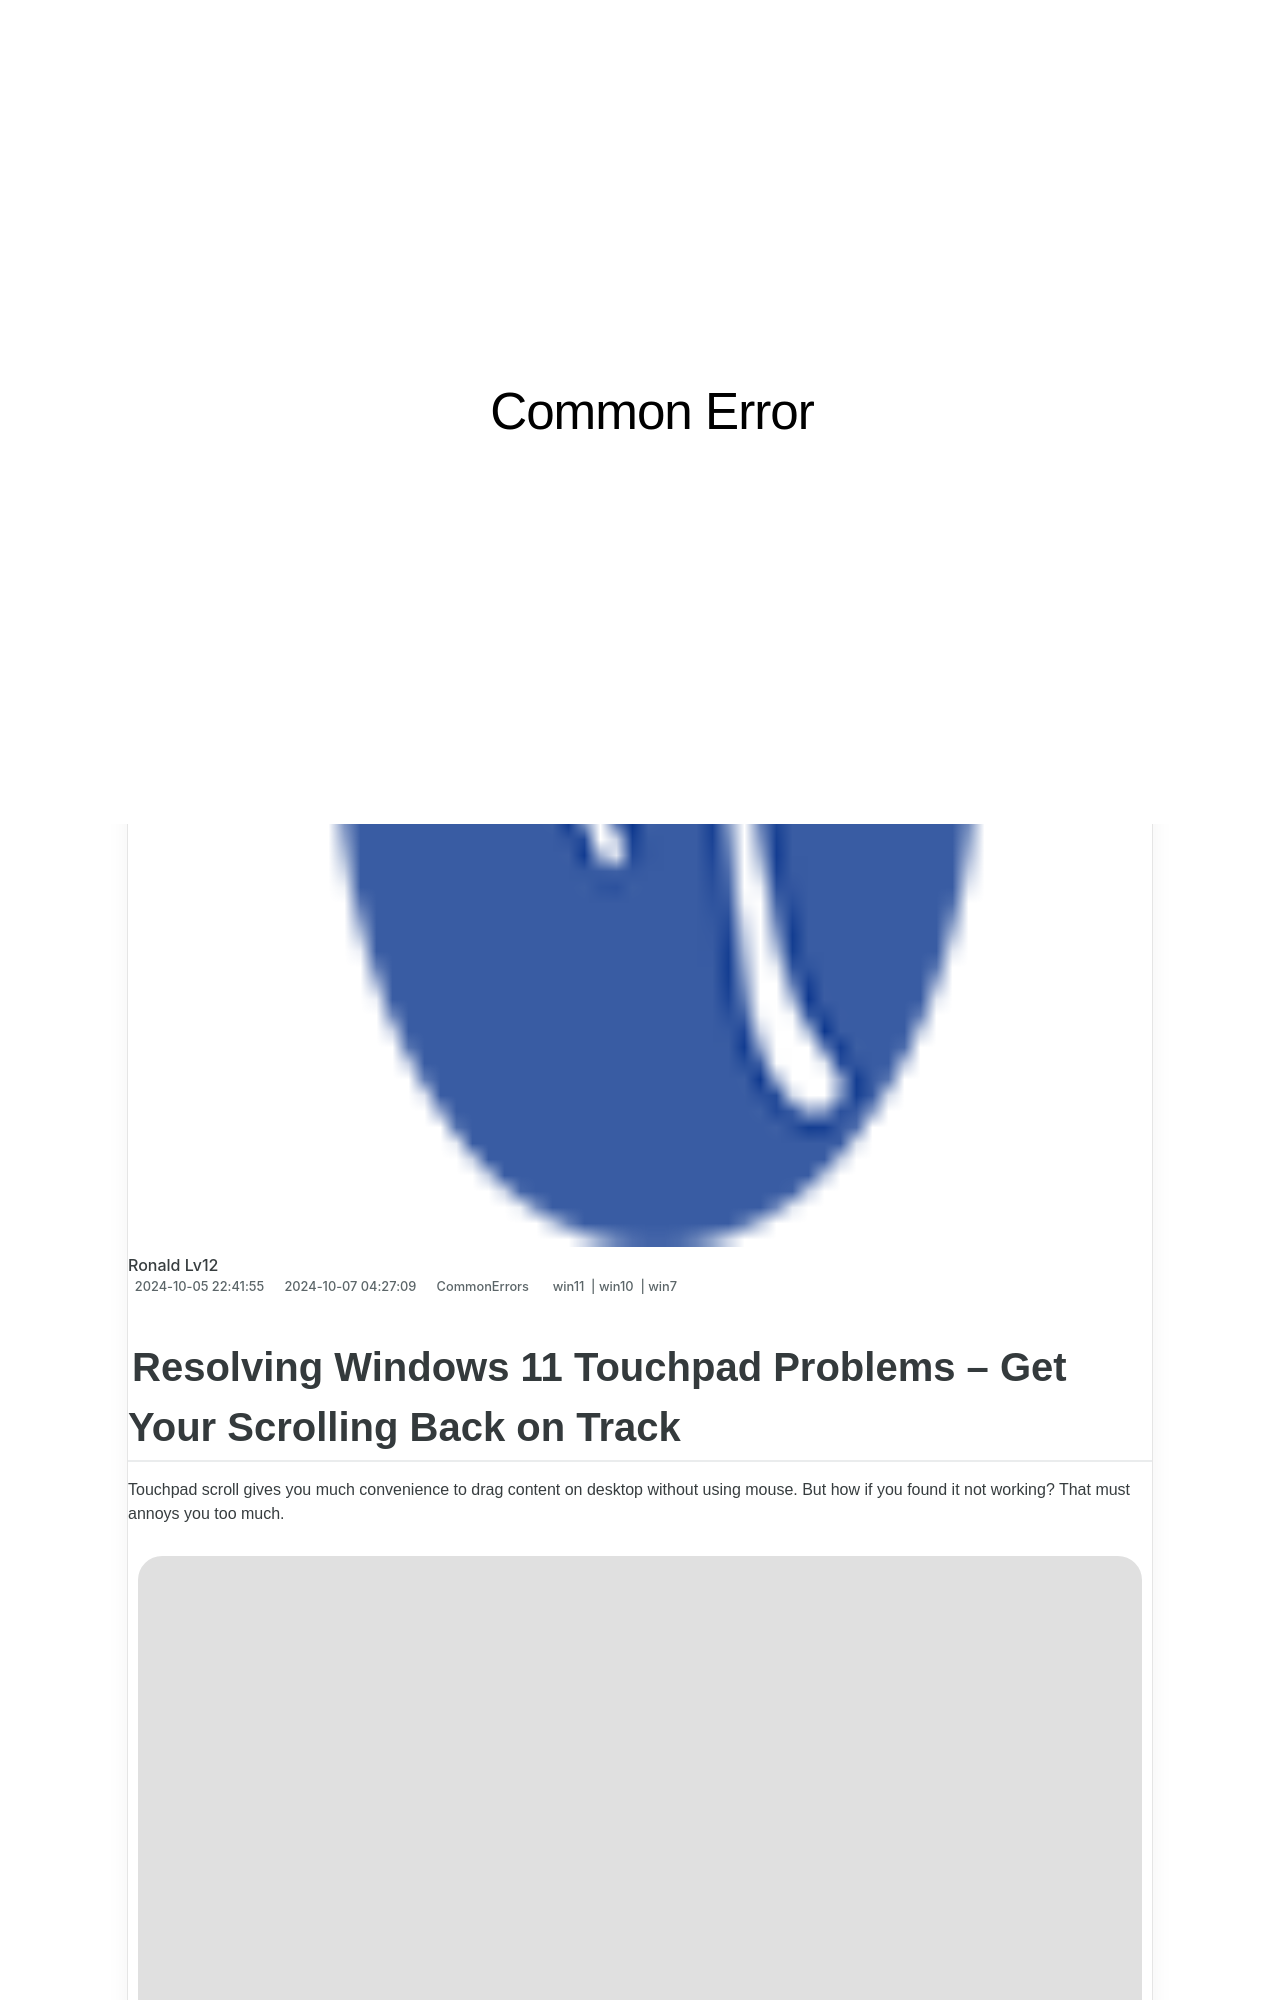

repository: techidaily/site-common-error · page: clipboard-problems-solving-copy-and-paste-on-windows-10/index.html · generator: jekyll

---
title: "Clipboard Problems: Solving Copy & Paste on Windows 10"
date: 2024-10-05T22:41:55.337Z
updated: 2024-10-07T04:27:09.991Z
tags:
  - win11
  - win10
  - win7
categories:
  - CommonErrors
description: "This Article Describes Clipboard Problems: Solving Copy & Paste on Windows 10"
excerpt: "This Article Describes Clipboard Problems: Solving Copy & Paste on Windows 10"
thumbnail: https://thmb.techidaily.com/94949839e44613400bd5d58f4fe6242909222f90165f20a133ed7c6cab443aea.png
---

## Resolving Windows 11 Touchpad Problems – Get Your Scrolling Back on Track

Touchpad scroll gives you much convenience to drag content on desktop without using mouse. But how if you found it not working? That must annoys you too much.

![](https://images.drivereasy.com/wp-content/uploads/2017/07/img_59648fd6c4402.jpg)

 No panic any more. Here in this post, we will be showing you the tried-and-true **methods to fix touchpad scroll not working issue on Windows 10** . Actually, the methods also suits for other Windows operating system. Go on with the methods and make sure to try next if the only one didn’t help you.

>  Disclaimer: This post includes affiliate links
>
>  If you click on a link and make a purchase, I may receive a commission at no extra cost to you.
>
